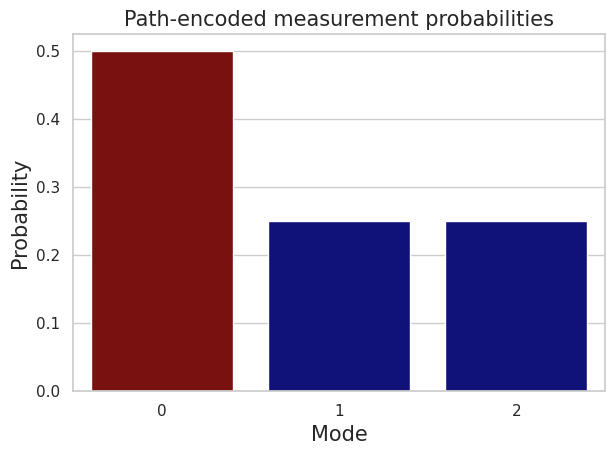

The script that saved this image:
# -*- coding: utf-8 -*-
"""
Created on Sun Oct 29 14:04:59 2023

[redacted]
"""

import matplotlib.pyplot as plt
import numpy as np
import pandas as pd

class IFM:
    
    def __init__(self, bombs, gamma=1, tol = 1e-14):
        """
        Parameters
        ----------
        bombs : tuple of np.ndarray or str
            Quantum states of the bombs. These can be specified explicitly in a
            tuple of NumPy arrays or as a string of characters where 
            - 'c' represents that the bomb is "cleared" from the photon's path, 
            - 'b' represents that the bomb is "blocking" the photon's path, and
            - 'w' represents that the bomb is in a coherent superposition of 
              being in the photon's path and away from the photon's path. 
            Each bomb lives in a 3-dimensional Hilbert space where
            - dimension 0 represents the exploded bomb,
            - dimension 1 represents the bomb in the photon's path, and
            - dimension 2 represents the bomb away from the photon's path.
            There are `N` bombs.
        gamma : np.ndarray or int, optional
            Quantum state of the incident photon. It can be specified 
            explicitly in Hilbert space as as nd.ndarray or implicitly as an 
            integer specifying which path is excited by the photon (with all
            other paths assumed to be empty.)
            The photon lives in a 3-dimensional Hilbert space where
            - dimension 0 means that the photon was absorbed by a bomb,
            - dimension `k` means that the photon travels in path `k` of the
              `N`-armed Mach-Zehnder interferometer.
        tol : float, optional
            Numerical tolerance.

        Returns
        -------
        None.
        """
        
        # If the bombs are represented by a string of characters and the 
        # photon by the path it is exciting, generate the corresponding state
        # vectors
        if isinstance(bombs, str) and isinstance(gamma, int):
            bombs = tuple(self.parse_bombs(b) for b in bombs)
            gamma_temp = np.zeros(len(bombs)+1)
            gamma_temp[gamma] = 1
            gamma = gamma_temp

        # Ensure the number of bombs is equal to the number of photon paths.
        assert gamma.shape[0] == len(bombs) + 1
        for bomb in bombs: 
            assert isinstance(bomb, np.ndarray)
        
        self.tol = tol                      # Numerical tolerance
        self.gamma = gamma                  # Photonic state over the modes
        self.dims = [self.gamma.shape[0]]   # Dimensions of the Hilbert spaces
        self.bombs = bombs                  # Bomb states
        self.modes = len(self.gamma) - 1    # Number of photon paths
        
        # Construct a symmetric `N`-mode beam splitter. Note that this beam 
        # splitter has one extra dimension to account for the fact that the 
        # incident vacuum remains unchanged.
        self.BS = self.symmetric_BS(self.modes)
        assert self.modes == self.BS.shape[0] - 1
        assert self.is_unitary(self.BS)

        # Construct the overall bomb state vector.
        self.dims += [bomb.shape[0] for bomb in self.bombs]
        self.bombs = bombs[0]
        for k in range(self.modes - 1):
            self.bombs = np.kron(self.bombs, bombs[k+1])
        
    def __call__(self, interact=True, verbose=False):

        #%% Initial state
        
        input_state = np.kron(self.gamma, self.bombs)
        self.rho = np.outer(input_state, input_state)
        assert self.is_density_matrix(self.rho)

        if verbose:
            print('========== Initial state')
            self.print_states(self.rho, self.modes, self.dims)   
        
        #%% After the first beam splitter
        
        BS = np.kron(self.BS, np.eye(self.bombs.shape[0]))
        assert self.is_unitary(BS)
        self.rho = BS @ self.rho @ np.conjugate(BS.T)
        assert self.is_density_matrix(self.rho)
        
        if verbose:
            print('\n========== After the first beam splitter')
            self.print_states(self.rho, self.modes, self.dims)    
    
        #%% After the interactions
        
        if interact:
            # TODO: Check the order of the interactions does not matter.
            self.interac()  
            assert self.is_density_matrix(self.rho)
            
            if verbose:
                print('\n========== After the interactions')
                self.print_states(self.rho, self.modes, self.dims)
            
        #%% After the second beam splitter
        
        self.rho = BS @ self.rho @ np.conjugate(BS.T)
        assert self.is_density_matrix(self.rho)
        
        if verbose:
            print('\n========== After the second beam splitter')
            self.print_states(self.rho, self.modes, self.dims)    
    
        #%% After the measurements
        
        print('\n========== After the measurements')
        
        # Compute photon measurement operators in the Fock basis.
        self.measurements = {
            i: np.zeros(self.modes + 1) for i in range(self.modes + 1)}
        for k in self.measurements.keys():
            # Pick the `k`-th mode of the photon.
            self.measurements[k][k] = 1
            self.measurements[k] = np.outer(self.measurements[k], 
                                            self.measurements[k])
            # The Hilbert space of the bombs is not projected upon.
            self.measurements[k] = np.kron(
                self.measurements[k], np.eye(len(self.bombs)))

            # TODO: Check the validity of the measurement operators.

        # Compute the probabilities for each measurement.
        self.probabilities = {m: np.trace(self.measurements[m] @ self.rho) 
                              for m in self.measurements.keys()}
        assert abs(1 - sum(self.probabilities.values())) < self.tol   
        self.plot_probabilities(self.probabilities)
        
        # Compute the post-measurement states for each measurement.
        self.post_rho = {m: None for m in self.measurements.keys()}
        for m in self.post_rho.keys():           
            if self.probabilities[m] > self.tol:
                self.post_rho[m] = self.measurements[m] @ self.rho @ self.measurements[m]/self.probabilities[m]
                assert self.is_density_matrix(self.post_rho[m])                
            else:
                self.post_rho[m] = None

            print(f"\n===== Prob({m}): {np.round(self.probabilities[m],3)} =====")
            self.print_states(self.post_rho[m], self.modes, self.dims, True)

    @staticmethod
    def parse_bombs(bomb):
        # 'C'leared: The is a bomb remotely and the vacuum locally.
        if bomb.upper() == 'C':
            return np.array([0, 0, 1])
        # 'B'locked: There is a bomb locally and the vacuum remotely.
        elif bomb.upper() == 'B': 
            return np.array([0, 1, 0])
        # 'E'qual: There is a bomb that in a superposition of being local and 
        # remote.
        elif bomb.upper() == 'E':
            return np.array([0, 1, 1])/np.sqrt(2)
        else:
            assert False, "Wrong letter coding for the bomb"
        
    @staticmethod        
    def symmetric_BS(N, add_explosion_mode=True):
        
        a = 2*np.pi/N
        a = np.cos(a) + 1j*np.sin(a)    
        BS = np.array([[a**(r*c) for c in range(N)] for r in range(N)])
        if add_explosion_mode:
            BS = np.concatenate((np.zeros((N, 1)), BS), axis=1)
            BS = np.concatenate((np.zeros((1, N+1)), BS), axis=0)
            BS[0,0] = np.sqrt(N)
        BS /=  np.sqrt(N)
        return BS       
    
    def interac(self):

        rho = self.rho.copy()  # TODO: Move outside the loop.        

        for mode in range(1, self.modes + 1):
                   
            # Transitions
            starting_states = self.interac_helper(mode, False)        
            ending_states = self.interac_helper(mode, True)            
            state_transitions = list(zip(starting_states, ending_states))
            # print(f'Interaction at mode {mode}:')
            # print(state_transitions)
            
            C = np.eye(self.rho.shape[0])
            
            for trans in state_transitions:
                S = np.zeros(self.rho.shape)
                S[trans[0], trans[0]] = 1
                P = np.eye(self.rho.shape[0])
                row = P[trans[0], :].copy()
                P[trans[0], :] = P[trans[1], :]
                P[trans[1], :] = row
               
                C[trans[0], :] = 0
                
                rho += P @ S @ rho + rho @ S.conj().T @ P.conj().T + \
                    P @ S @ rho @ S.conj().T @ P.conj().T
                
                rho = C @ rho @ C.conj().T
                
            self.rho = rho
            
            assert self.is_density_matrix(rho)
            
        
    def interac_helper(self, mode, status):
        # TODO: What is going on here?
        if status is False:
            state = np.array([0, 1, 0])
        else:
            state = np.array([1, 0, 0])
        
        bomb = np.array([1, 1, 1])
        bombs = bomb
        if mode==1:
            bombs = state
        for m in range(1, self.modes):
            if m == mode - 1:
                bombs = np.kron(bombs, state)
            else:
                bombs = np.kron(bombs, bomb)
            
        gamma = np.zeros(self.modes + 1)
        if status is False:
            gamma[mode] = 1
        else:
            gamma[0] = 1
        
        return np.where(np.kron(gamma, bombs) == 1)[0]

    def plot(self, rho, title=None):
        
        cells = rho.shape[0]
        
        # Use Matplotlib to render the array with a grid
        fig, ax = plt.subplots()
        # TODO: Should I also draw the imaginary part?
        cax = ax.matshow(rho.real, cmap='viridis')  
        
        # Add color bar
        plt.colorbar(cax)
        
        # Set ticks
        ax.set_xticks(np.arange(-0.5, cells, 1), minor=True)
        ax.set_yticks(np.arange(-0.5, cells, 1), minor=True)
        
        # Gridlines based on minor ticks
        ax.grid(which="minor", color="w", linestyle='-', linewidth=.08)
        
        # Hide major tick labels
        ax.tick_params(which="major", bottom=False, left=False, labelbottom=False, labelleft=False)
        
        if isinstance(title, str):
            plt.title(title)
        plt.show()
        
    def is_density_matrix(self, rho):
        
        """ Check that the matrix is Hermitian and of trace one. """
                
        return abs(1 - np.trace(rho)) < self.tol and np.allclose(rho, np.conjugate(rho.T), atol=self.tol) and np.all(np.linalg.eigvalsh(rho) >= -self.tol)


    def is_unitary(self, matrix):
        # Calculate the conjugate transpose (Hermitian)
        conj_transpose = np.conjugate(matrix.T)
        
        # Perform the multiplication of the matrix with its conjugate transpose
        product = np.dot(matrix, conj_transpose)
        
        # Check if the product is close to the identity matrix
        identity = np.eye(matrix.shape[0])
        
        # Use np.allclose to check if matrices are close within the specified tolerance
        return np.allclose(product, identity, atol=self.tol)

    def print_states(self, rho, modes, dims, save=True):
    
        # TODO: Save the states by returning them.
    
        self.subrho = {}
    
        if rho is None:
            print('Impossible scenario.')
        else:
            subrho = self.partial_trace(rho, [0], dims)
            assert self.is_density_matrix(subrho)
            purity = self.purity(subrho, self.tol)
            print('photon:', np.round(purity, 4)) 
            print(np.round(subrho, 3))
            self.subrho['photon'] = {i: d for i, d in enumerate(subrho.diagonal())}
            self.subrho['photon'].update({'purity': purity})
            for k in range(modes):
                subrho = self.partial_trace(rho, [k+1], dims)
                assert self.is_density_matrix(subrho)
                purity = self.purity(subrho, self.tol)
                print(f'bomb {k+1}:', np.round(purity, 4))
                print(np.round(subrho, 3))
                self.subrho[f'bomb {k+1}:'] = {i: d for i, d in enumerate(subrho.diagonal())}
                self.subrho[f'bomb {k+1}:'].update({'purity': purity})
                
            self.subrho = pd.DataFrame(self.subrho).transpose()


    
    @staticmethod
    def purity(rho, tol):
        
        purity = np.trace(rho @ rho)
        if purity.imag < tol:
            purity = purity.real
        return purity
    
    @staticmethod
    def partial_trace(rho, keep, dims, optimize=False):
        """Calculate the partial trace
    
        ρ_a = Tr_b(ρ)
    
        Parameters
        ----------
        ρ : 2D array
            Matrix to trace
        keep : array
            An array of indices of the spaces to keep after
            being traced. For instance, if the space is
            A x B x C x D and we want to trace out B and D,
            keep = [0,2]
        dims : array
            An array of the dimensions of each space.
            For instance, if the space is A x B x C x D,
            dims = [dim_A, dim_B, dim_C, dim_D]
    
        Returns
        -------
        ρ_a : 2D array
            Traced matrix
        """
        keep = np.asarray(keep)
        dims = np.asarray(dims)
        Ndim = dims.size
        Nkeep = np.prod(dims[keep])
    
        idx1 = [i for i in range(Ndim)]
        idx2 = [Ndim+i if i in keep else i for i in range(Ndim)]
        rho_a = rho.reshape(np.tile(dims,2))
        rho_a = np.einsum(rho_a, idx1+idx2, optimize=optimize)
        
        return rho_a.reshape(Nkeep, Nkeep)
        
    @staticmethod
    def plot_probabilities(data_dict):
    
        import seaborn as sns
        import matplotlib.pyplot as plt
        
        # Extract keys and values from the dictionary
        keys = list(data_dict.keys())
        values = list(data_dict.values())
        
        # Create a Seaborn histogram
        sns.set(style="whitegrid", 
                rc={"font.size": 15, "axes.titlesize": 15, "axes.labelsize": 15})
        # plt.figure(figsize=(10, 6))  # Set the figure size (adjust as needed)
        
        # Create the histogram using Seaborn
        sns.barplot(x=keys, y=values, 
                    palette=['darkred']+['darkblue']*(len(data_dict)-1))
        
        # Set labels and title
        plt.xlabel('Mode')
        plt.ylabel('Probability')
        plt.title('Path-encoded measurement probabilities')
        
        # Show the plot
        # plt.xticks()  # Rotate x-axis labels for better readability
        plt.tight_layout()  # Ensure all elements are visible
        plt.show()


#%% Run as a script, not as a module.
       
if __name__ == "__main__":
    my_system = IFM('bc', 1)
    my_system()
    measurements = my_system.measurements
    probabilities = my_system.probabilities
    post_rho = my_system.post_rho
    subrho = my_system.subrho